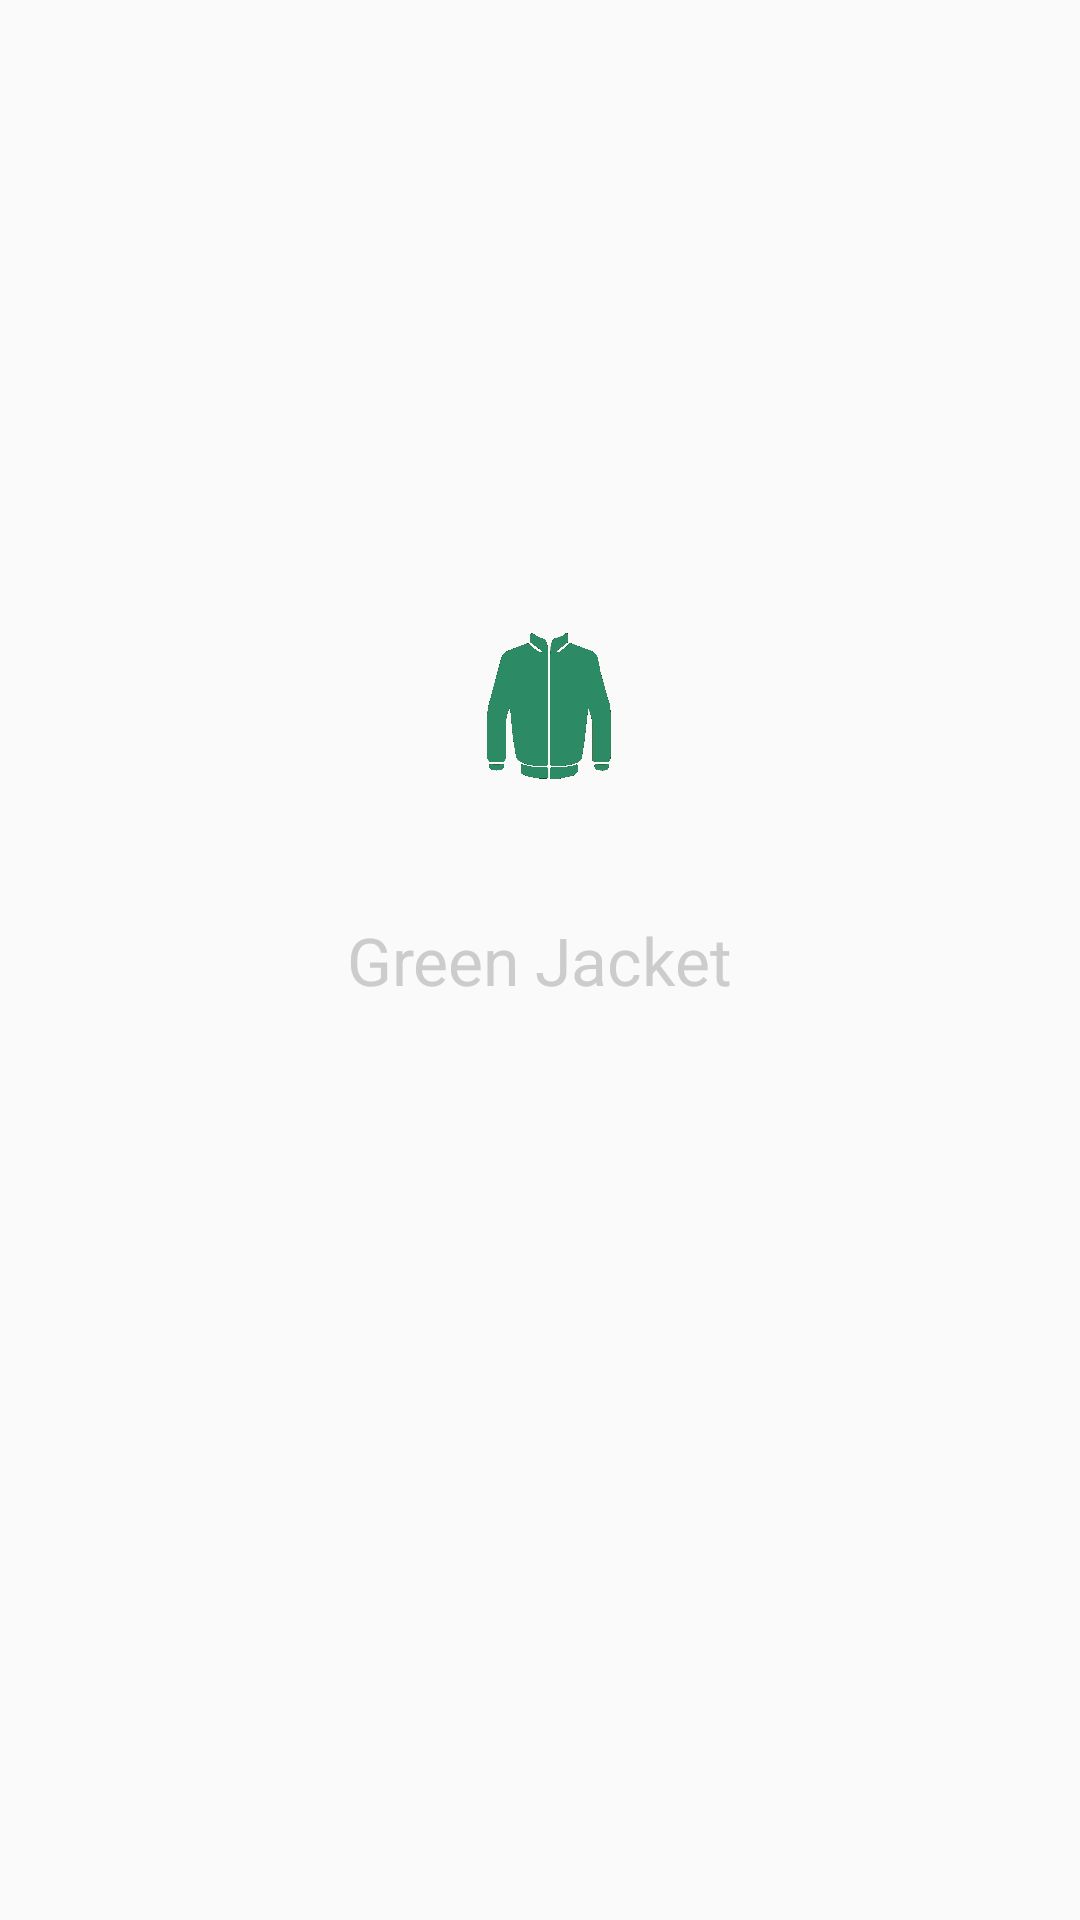

Produce the Android XML layout that renders to this screen, including the resource entries it uses.
<!-- AndroidManifest.xml: application theme AppTheme -->
<!-- res/layout/content_home.xml -->
<?xml version="1.0" encoding="utf-8"?>
<RelativeLayout xmlns:android="http://schemas.android.com/apk/res/android"
    xmlns:app="http://schemas.android.com/apk/res-auto"
    xmlns:tools="http://schemas.android.com/tools"
    android:layout_width="match_parent"
    android:layout_height="match_parent"
    android:paddingBottom="@dimen/activity_vertical_margin"
    android:paddingLeft="@dimen/activity_horizontal_margin"
    android:paddingRight="@dimen/activity_horizontal_margin"
    android:paddingTop="@dimen/activity_vertical_margin"
    app:layout_behavior="@string/appbar_scrolling_view_behavior"
    tools:context="com.greenjacket.greenjacket.Home"
    tools:showIn="@layout/activity_home">

    <TextView
        android:layout_width="wrap_content"
        android:layout_height="wrap_content"
        android:textAppearance="?android:attr/textAppearanceLarge"
        android:text="Green Jacket"
        android:id="@+id/textView9"
        android:layout_centerVertical="true"
        android:layout_centerHorizontal="true"
        android:textColor="#ccc" />

    <ImageView
        android:layout_width="@dimen/logo_width"
        android:layout_height="@dimen/logo_height"
        android:id="@+id/imageView3"
        android:src="@mipmap/logo_high"
        android:padding="0dp"
        android:scaleType="fitCenter"
        android:layout_marginRight="0dp"
        android:layout_above="@+id/textView9"
        android:layout_centerHorizontal="true"
        android:paddingStart="7dp"
        android:layout_marginLeft="0dp"
        android:layout_marginBottom="40dp"
        android:paddingBottom="0dp" />
</RelativeLayout>
<!-- res/layout/activity_home.xml (included above) -->
<?xml version="1.0" encoding="utf-8"?>
<android.support.design.widget.CoordinatorLayout xmlns:android="http://schemas.android.com/apk/res/android"
    xmlns:app="http://schemas.android.com/apk/res-auto"
    xmlns:tools="http://schemas.android.com/tools"
    android:layout_width="match_parent"
    android:layout_height="match_parent"
    android:fitsSystemWindows="true"
    tools:context="com.greenjacket.greenjacket.Home"
    android:background="@color/colorBackground">

    <android.support.design.widget.AppBarLayout
        android:layout_width="match_parent"
        android:layout_height="wrap_content"
        android:theme="@style/AppTheme.AppBarOverlay">

        <android.support.v7.widget.Toolbar
            android:id="@+id/toolbar"
            android:layout_width="match_parent"
            android:layout_height="?attr/actionBarSize"
            android:background="?attr/colorPrimary"
            app:popupTheme="@style/AppTheme.PopupOverlay" />

    </android.support.design.widget.AppBarLayout>

    <include layout="@layout/content_home" />

    <android.support.design.widget.FloatingActionButton
        android:id="@+id/fab"
        android:layout_width="wrap_content" android:layout_height="wrap_content"
        android:layout_gravity="bottom" android:layout_margin="@dimen/fab_margin"
        android:src="@mipmap/qr_scan"
        android:scaleType="center"
        android:adjustViewBounds="false"
        app:backgroundTint="@color/colorFabBackground" />

</android.support.design.widget.CoordinatorLayout>
<!-- resources referenced by this layout -->
<resources>
  <color name="colorBackground">#ff141414</color>
  <color name="colorFabBackground">#6f000000</color>
  <dimen name="activity_horizontal_margin">16dp</dimen>
  <dimen name="activity_vertical_margin">16dp</dimen>
  <dimen name="fab_margin">16dp</dimen>
  <dimen name="logo_height">180px</dimen>
  <dimen name="logo_width">180px</dimen>
  <!-- mipmap logo_high: png bitmap (mipmap-xxxhdpi, 8654 bytes) -->
  <!-- mipmap qr_scan: png bitmap (mipmap-hdpi, 6964 bytes) -->
  <style name="AppTheme.AppBarOverlay" parent="ThemeOverlay.AppCompat.Dark.ActionBar" />
  <style name="AppTheme.PopupOverlay" parent="ThemeOverlay.AppCompat.Light" />
  <style name="AppTheme" parent="Theme.AppCompat.Light.DarkActionBar">
          
          <item name="colorPrimary">@color/colorPrimary</item>
          <item name="colorPrimaryDark">@color/colorPrimaryDark</item>
          <item name="colorAccent">@color/colorAccent</item>
      </style>
  <color name="colorPrimary">#1e6046</color>
  <color name="colorPrimaryDark">#113728</color>
  <color name="colorAccent">#00ba12</color>
</resources>
